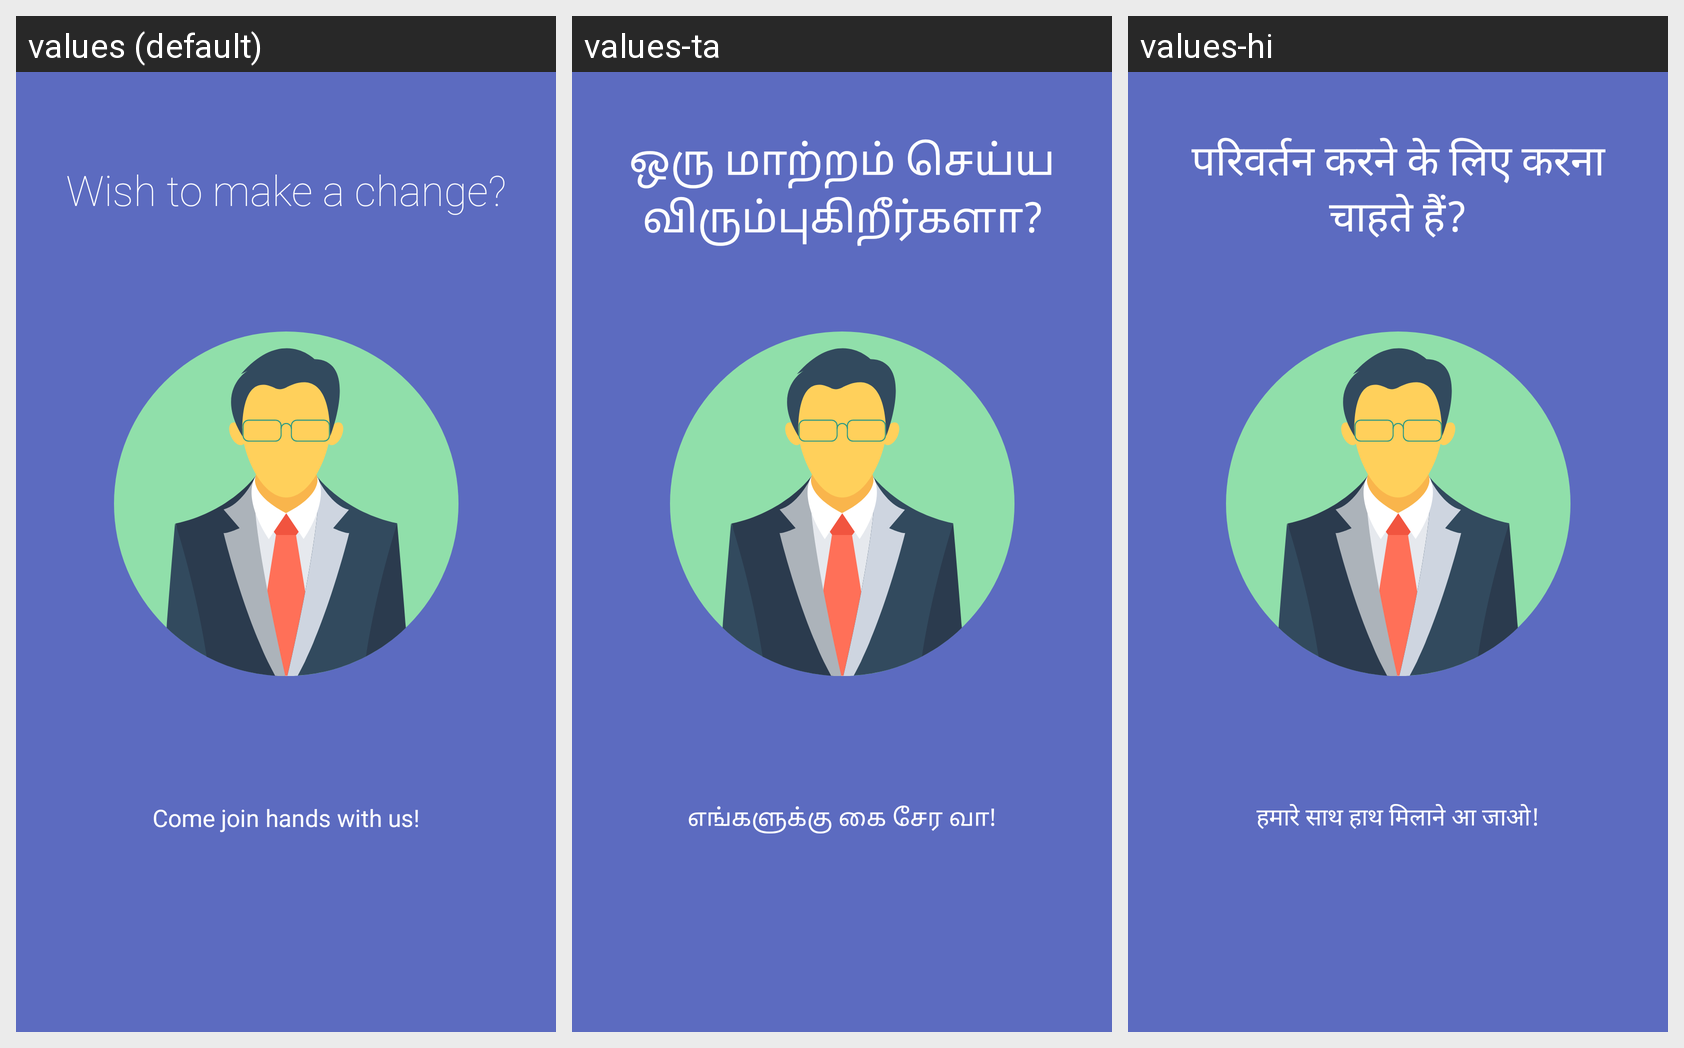

Locale-by-locale string values for the Android screen shown in this grid:
Android screen res/layout/intro3.xml rendered under 3 locales, left to right: values (default), values-ta, values-hi. Device: Nexus 5 (rendered at 1080×1920; each locale shown at half size, 540×960, under a caption strip naming it); theme AppTheme.
Strings drawn on this screen, with the default value and each locale's value (text and hints the layout hard-codes, and strings that could not be matched under every locale, appear in the picture but are not listed):

intro3_heading
  values: Wish to make a change?
  values-ta: ஒரு மாற்றம் செய்ய விரும்புகிறீர்களா?
  values-hi: परिवर्तन करने के लिए करना चाहते हैं?

intro3_description
  values: Come join hands with us!
  values-ta: எங்களுக்கு கை சேர வா!
  values-hi: हमारे साथ हाथ मिलाने आ जाओ!
